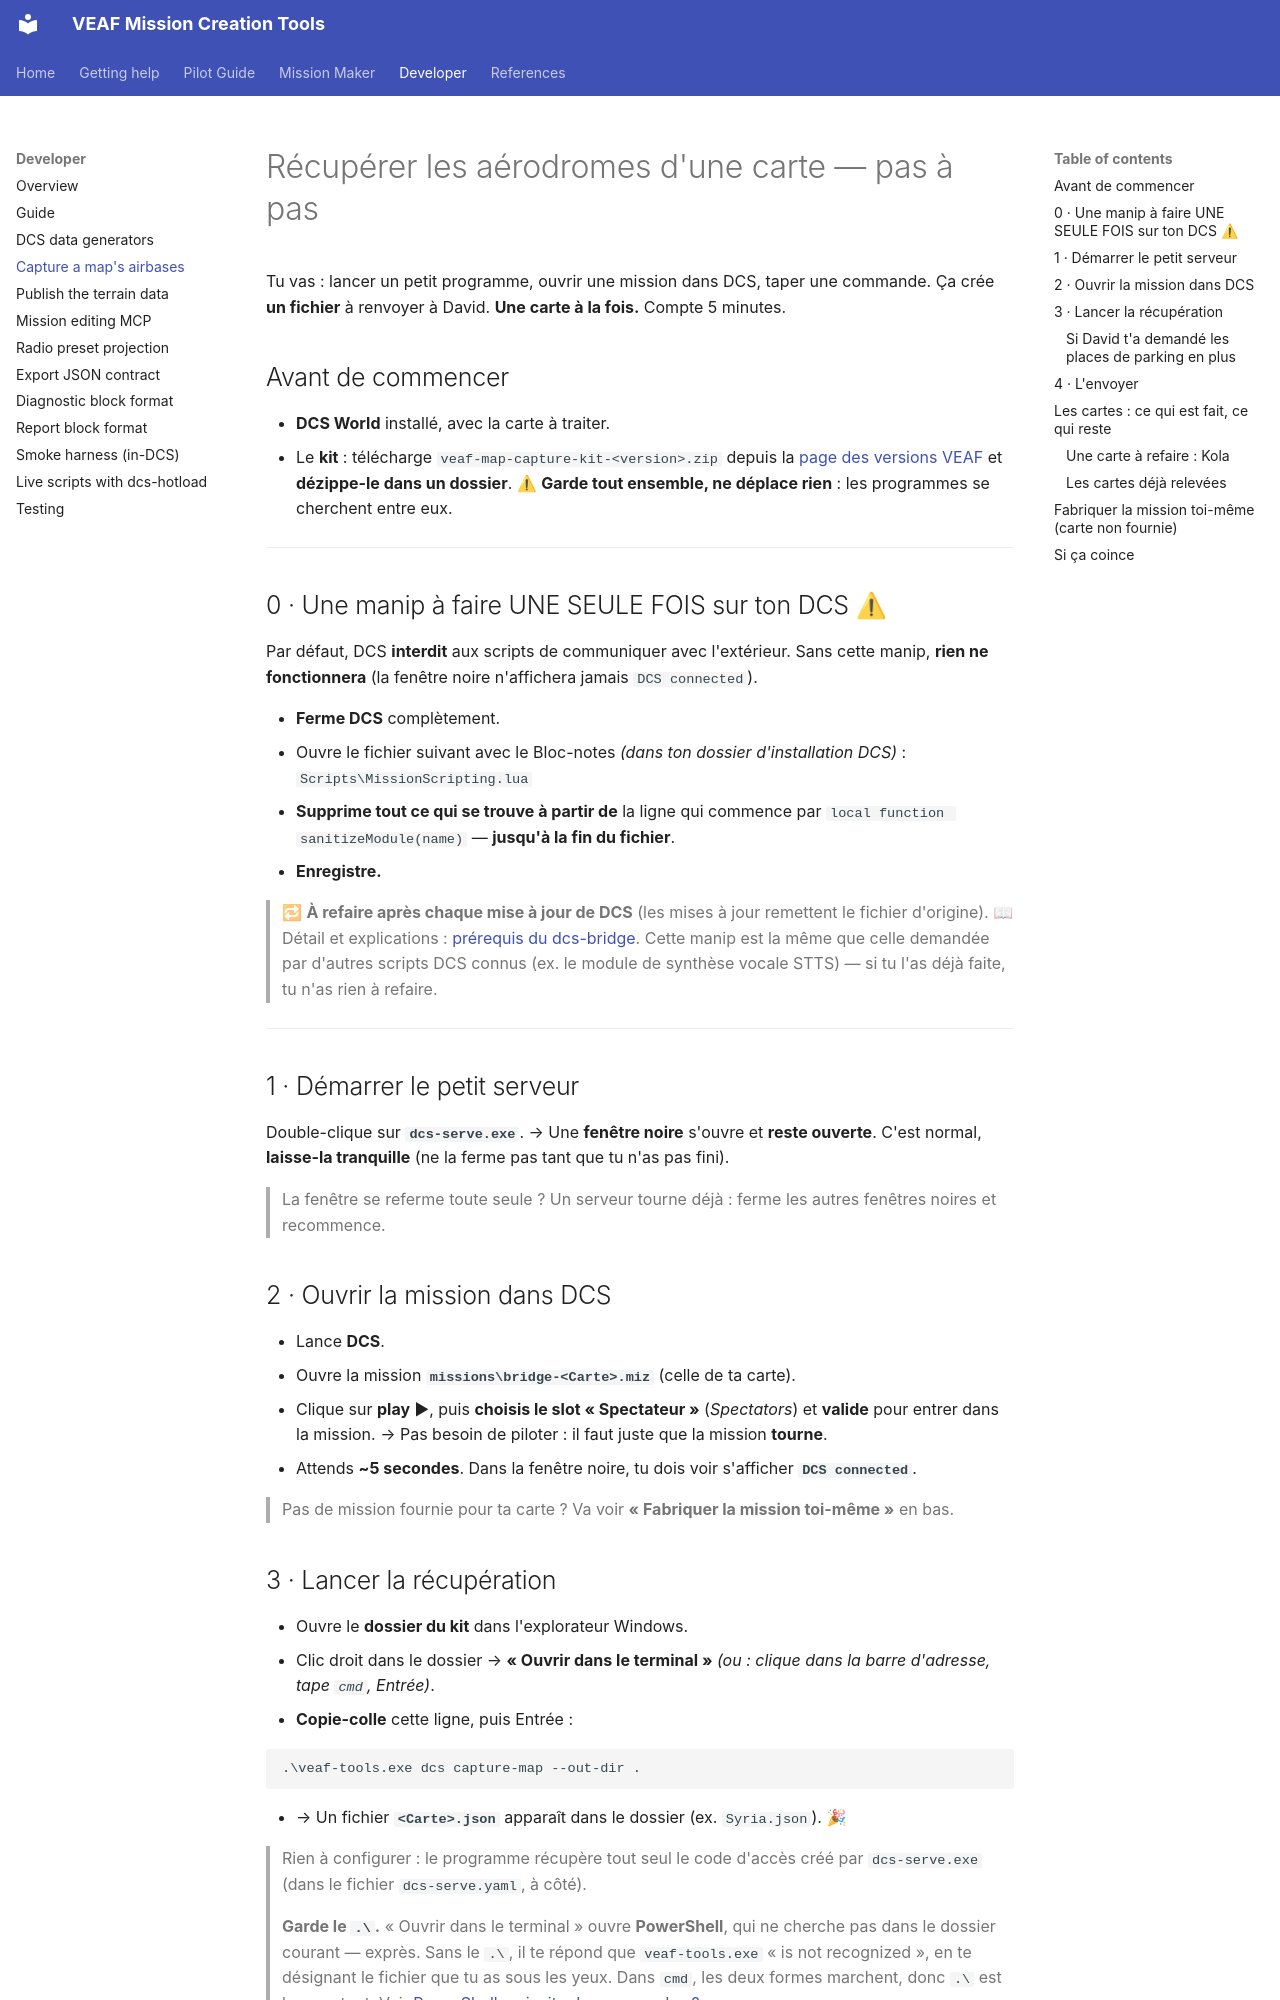

repository: VEAF/VEAF-Mission-Creation-Tools · page: developer/capture-airbases/index.html · generator: mkdocs

# Récupérer les aérodromes d'une carte — pas à pas

Tu vas : lancer un petit programme, ouvrir une mission dans DCS, taper une commande.
Ça crée **un fichier** à renvoyer à David. **Une carte à la fois.** Compte 5 minutes.

## Avant de commencer

- **DCS World** installé, avec la carte à traiter.
- Le **kit** : télécharge `veaf-map-capture-kit-<version>.zip` depuis la
  [page des versions VEAF](https://github.com/VEAF/VEAF-Mission-Creation-Tools/releases)
  et **dézippe-le dans un dossier**.
  ⚠ **Garde tout ensemble, ne déplace rien** : les programmes se cherchent entre eux.

---

## 0 · Une manip à faire UNE SEULE FOIS sur ton DCS ⚠

Par défaut, DCS **interdit** aux scripts de communiquer avec l'extérieur. Sans cette
manip, **rien ne fonctionnera** (la fenêtre noire n'affichera jamais `DCS connected`).

- **Ferme DCS** complètement.
- Ouvre le fichier suivant avec le Bloc-notes *(dans ton dossier d'installation DCS)* :
  `Scripts\MissionScripting.lua`
- **Supprime tout ce qui se trouve à partir de** la ligne qui commence par
  `local function sanitizeModule(name)` — **jusqu'à la fin du fichier**.
- **Enregistre.**

> 🔁 **À refaire après chaque mise à jour de DCS** (les mises à jour remettent le fichier
> d'origine).
> 📖 Détail et explications : [prérequis du dcs-bridge](https://github.com/VEAF/VEAF-dcs-bridge/blob/develop/docs/guide/prerequisites.fr.md).
> Cette manip est la même que celle demandée par d'autres scripts DCS connus (ex. le
> module de synthèse vocale STTS) — si tu l'as déjà faite, tu n'as rien à refaire.

---

## 1 · Démarrer le petit serveur

Double-clique sur **`dcs-serve.exe`**.
→ Une **fenêtre noire** s'ouvre et **reste ouverte**. C'est normal, **laisse-la tranquille**
(ne la ferme pas tant que tu n'as pas fini).

> La fenêtre se referme toute seule ? Un serveur tourne déjà : ferme les autres fenêtres
> noires et recommence.

## 2 · Ouvrir la mission dans DCS

- Lance **DCS**.
- Ouvre la mission **`missions\bridge-<Carte>.miz`** (celle de ta carte).
- Clique sur **play** ▶, puis **choisis le slot « Spectateur »** (*Spectators*) et
  **valide** pour entrer dans la mission.
  → Pas besoin de piloter : il faut juste que la mission **tourne**.
- Attends **~5 secondes**. Dans la fenêtre noire, tu dois voir s'afficher **`DCS connected`**.

> Pas de mission fournie pour ta carte ? Va voir **« Fabriquer la mission toi-même »** en bas.
